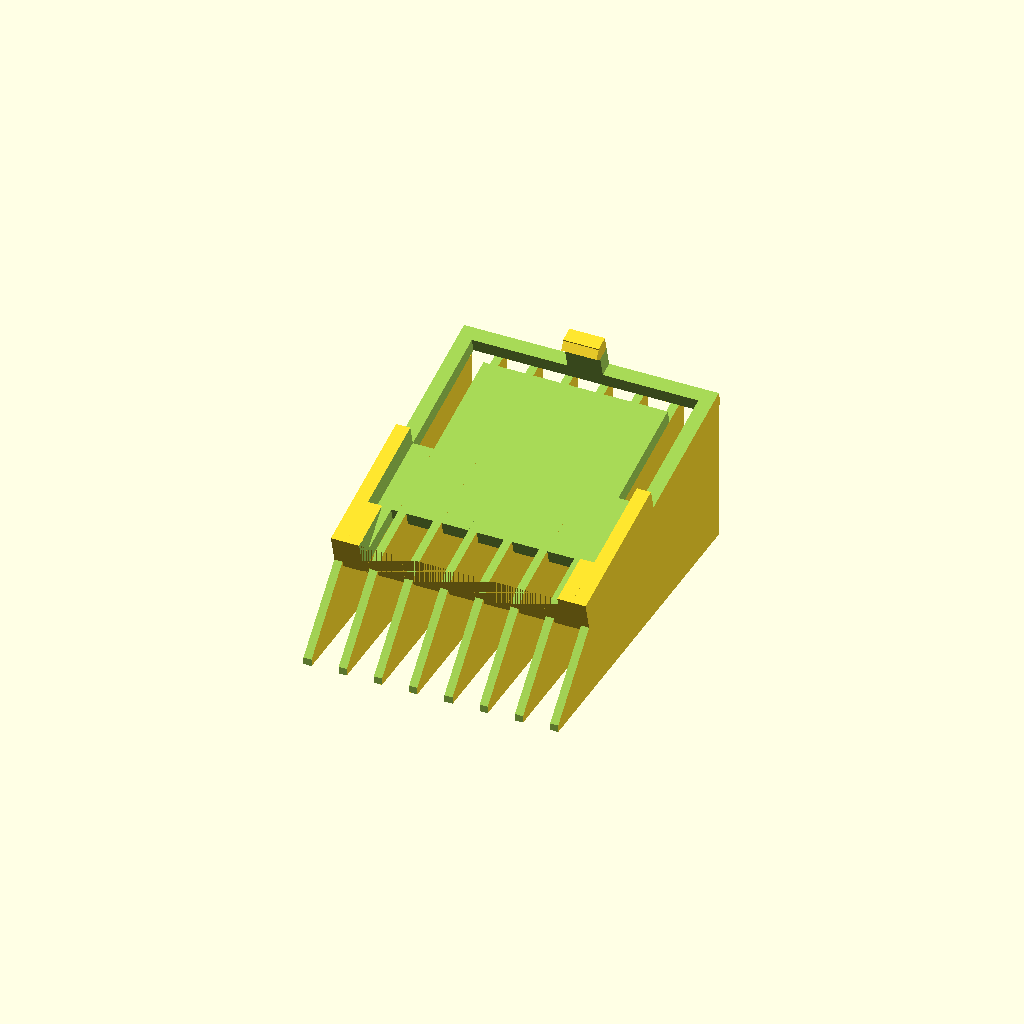
Cell 1 — every parameter at its default value.
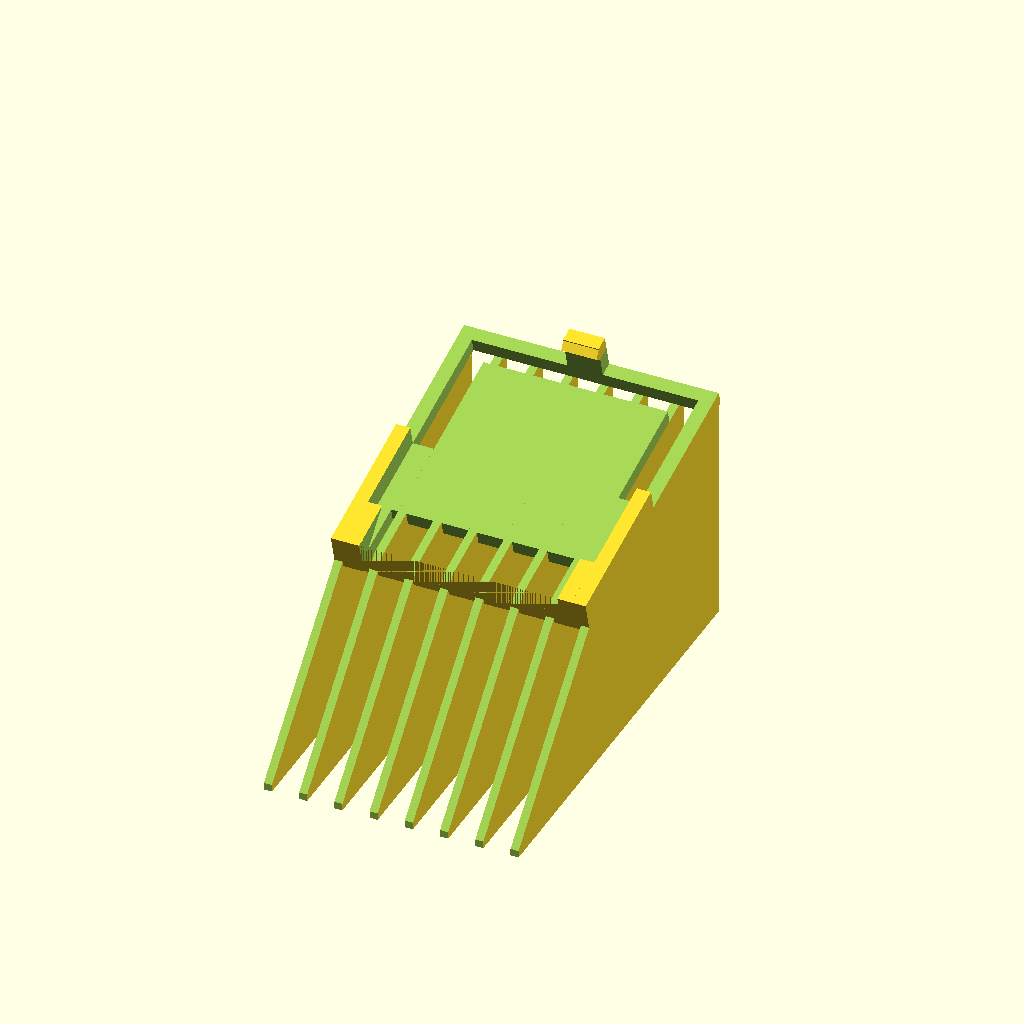
Cell 2 — height set to 24, the other parameters unchanged.
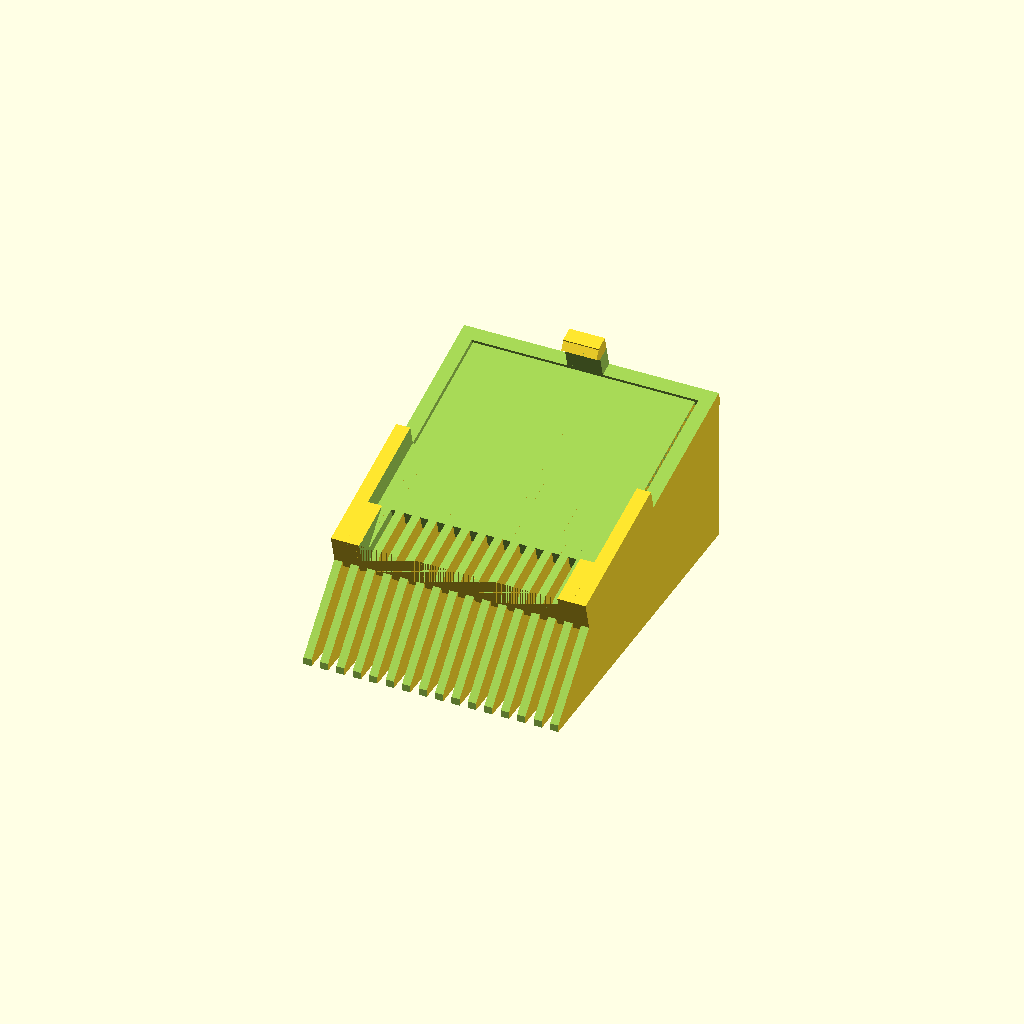
Cell 3 — tines set to 16, the other parameters unchanged.
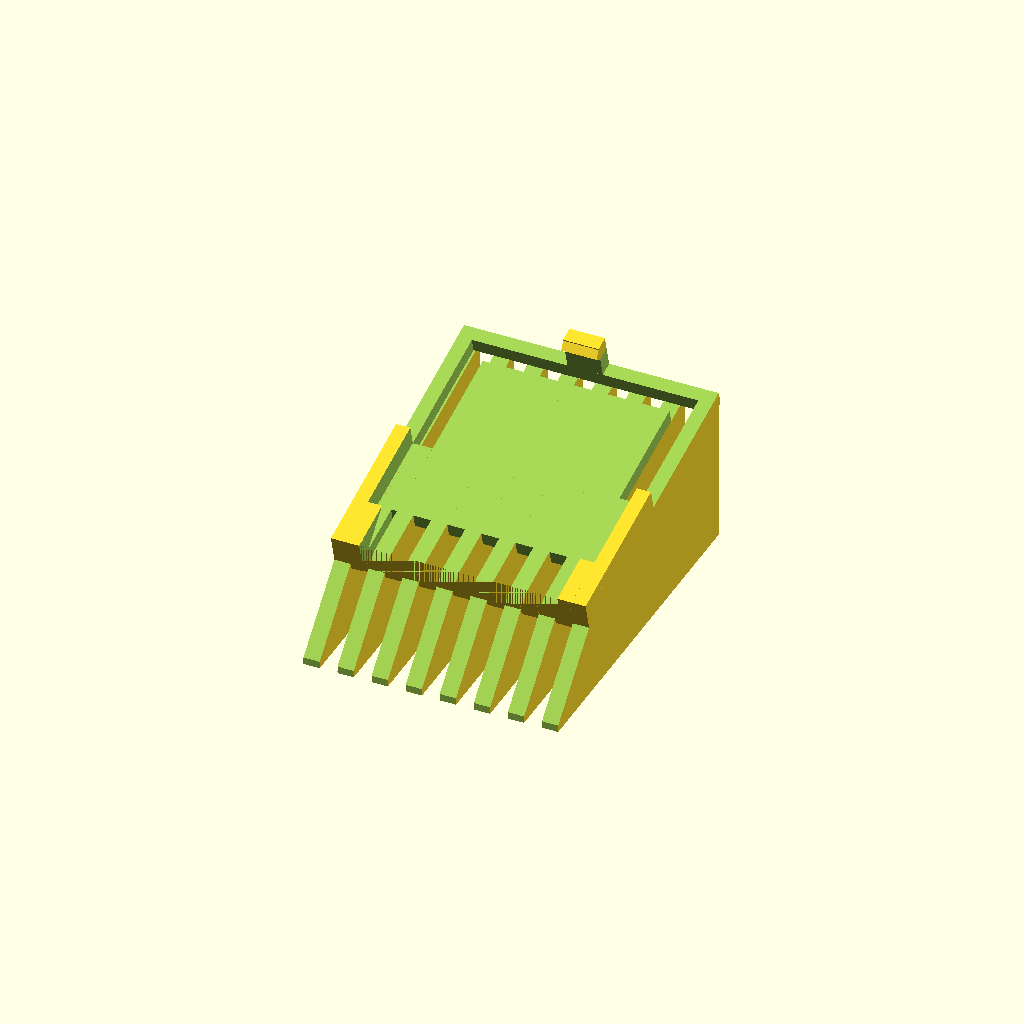
Cell 4 — tine_width set to 2.3, the other parameters unchanged.
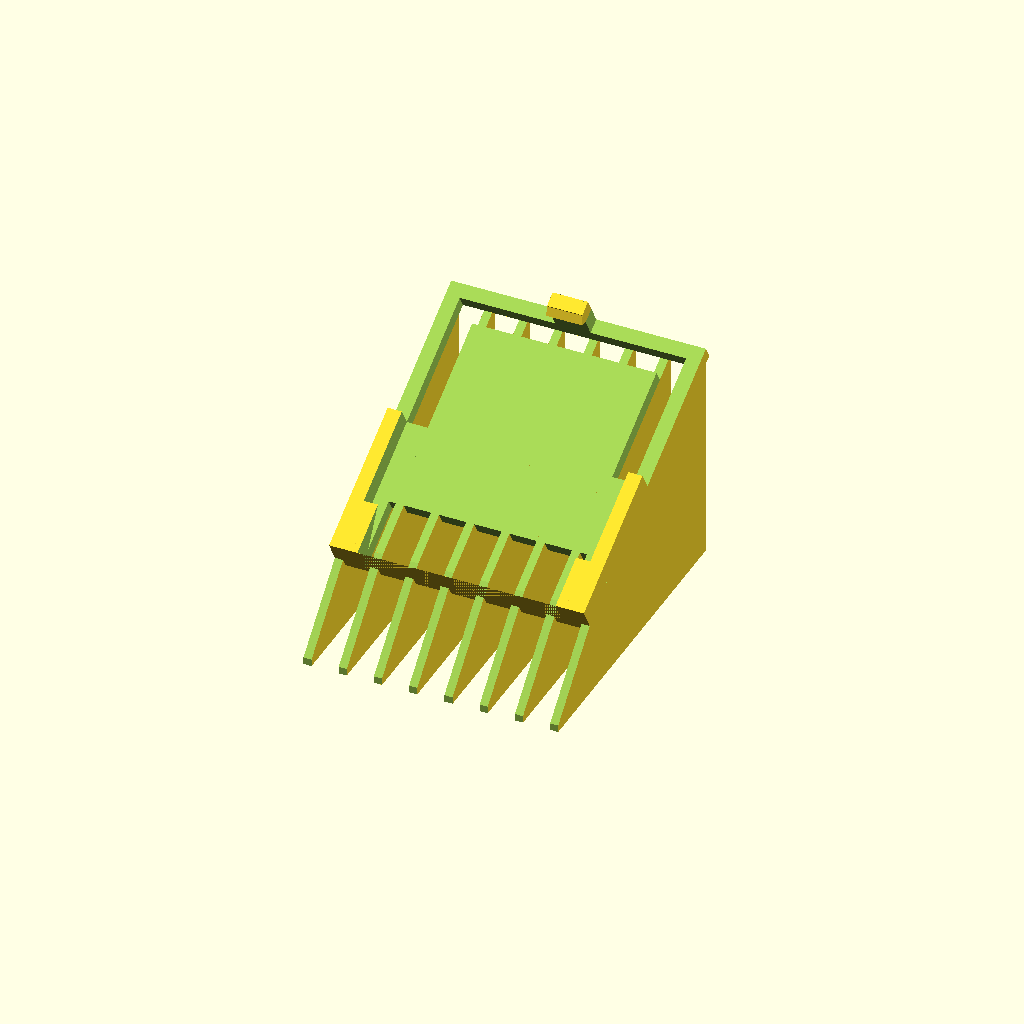
Cell 5: the same model with base_angle = 30.
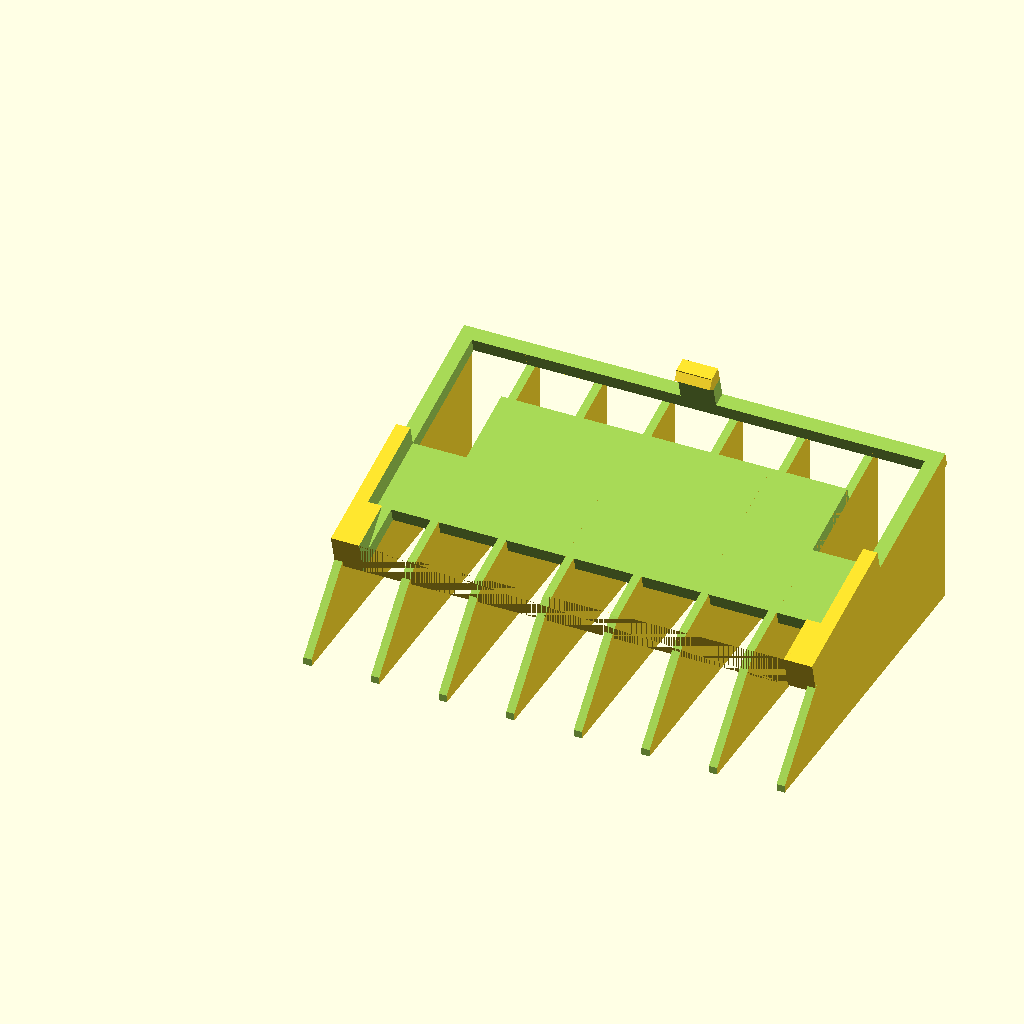
Cell 6: the same model with trimmer_width = 64.
One fixed orthographic camera (rotation 55°, 0°, 25°; colour scheme Cornfield) for every cell.
OpenSCAD source file inputs/thingiverse/files/thing-3385718/files/trimmer.scad:

/* [Basic] */

// The cutting height in mm
height = 12;

/* [Advanced] */

// The number of tines or teeth in the comb
tines = 8;

// the width of the tines
tine_width = 1.15;

// angle between the clipper and the base of the tines
base_angle = 15;

/* [Attachment] */

trimmer_width = 32;
trimmer_length = 37;
trimmer_height = 3;
attach_wall = 2;
attach_front_clip = 4;
attach_rear_clip = 5;
clip_depth = 1.3;

/* [Hidden] */

tol = 0.01;
tol2 = 0.02;
full_width = trimmer_width + attach_wall * 2;
full_length = trimmer_length + attach_wall * 2;
front_overlap = attach_front_clip - attach_wall;
tine_spacing = (full_width - tine_width) / (tines - 1);
spring_gap = tine_spacing - attach_wall;

module trimmer() {
    difference() {
        cube([trimmer_width, trimmer_length, trimmer_height+tol]);
        rotate([30,0,0])
        cube([trimmer_width, trimmer_length, trimmer_height]);
    }
}

//trimmer();

module trimmer_attach_diff() {
    trimmer();
    translate([0, trimmer_length/2, -attach_wall-tol])
        cube([spring_gap, trimmer_length/2, attach_wall+tol2]);
    translate([trimmer_width - spring_gap, trimmer_length/2, -attach_wall-tol])
        cube([spring_gap, trimmer_length/2, attach_wall+tol2]);
    translate([0, trimmer_length - spring_gap,-attach_wall-tol])
        cube([trimmer_width, spring_gap, attach_wall+tol2]);
    translate([-attach_wall-tol, trimmer_length/2, 0])
        cube([(full_width - attach_rear_clip)/2+tol, trimmer_length, trimmer_height+tol]);
    translate([(trimmer_width + attach_rear_clip)/2, trimmer_length/2, 0])
        cube([(full_width - attach_rear_clip)/2+tol, trimmer_length, trimmer_height+tol]);
    translate([-attach_wall-tol, trimmer_length/2, 0])
        cube([full_width+tol2, trimmer_length/2 - attach_wall, trimmer_height+tol]);
}

module trimmer_attach() {
    difference() {
        union() {
            translate([-attach_wall, -attach_wall, -attach_wall])
                cube([full_width, full_length, trimmer_height + attach_wall]);
            translate([(trimmer_width-attach_rear_clip)/2, trimmer_length, 0]) {
                cube([attach_rear_clip, attach_wall, attach_rear_clip]);
            translate([0, 0, trimmer_height]) rotate([45,0,0])
                cube([attach_rear_clip, clip_depth, clip_depth]);
            }
        }
        translate([front_overlap, -attach_wall, -attach_wall-tol])
            cube([trimmer_width - front_overlap * 2, trimmer_length/4, trimmer_height+attach_wall+tol2]);
        trimmer_attach_diff();
    }
}

//trimmer_attach();

module tine() {
    max_h = height + trimmer_length * sin(base_angle);
    len = height + (trimmer_length+attach_wall) * cos(base_angle);
    difference() {
        translate([0, -height, -height]) {
            difference() {
                cube([tine_width, len, max_h]);
                translate([-tol,0,0]) {
                    rotate([45,0,0])
                        cube([tine_width+tol2, len, max_h]);
                    translate([0,1,-tol]) rotate([90,0,0])
                        cube([tine_width+tol2, len, max_h]);
                }
            }
        }
        translate([-tol,0,0]) {
        rotate([base_angle,0,0])
            cube([tine_width+tol2, len, max_h]);
        }
    }
}

//tine();

module assembly() {
    difference() {
        union() {
            rotate([base_angle,0,0]) trimmer_attach();
            translate([-attach_wall,0,0]) {
                for (x=[0:tines-1])
                    translate([x * tine_spacing, 0, 0])
                        tine();
            }
        }
        rotate([base_angle,0,0]) trimmer_attach_diff();        
    }
}

assembly();
Customizer parameters (derived from the source; name, type, default, range or options):
height: number, default 12
tines: number, default 8
tine_width: number, default 1.15
base_angle: number, default 15
trimmer_width: number, default 32
trimmer_length: number, default 37
trimmer_height: number, default 3
attach_wall: number, default 2
attach_front_clip: number, default 4
attach_rear_clip: number, default 5
clip_depth: number, default 1.3
